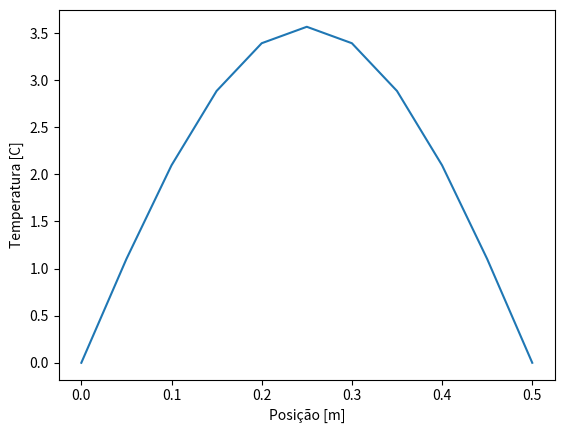

Here is the Python script that generated this plot:
import numpy as np
import matplotlib.pyplot as plt

# Difusividade [m²/s]
alpha = 0.0001

# Intervalo espacial [m]
dx = 0.05

# Intervalo temporal [s]
dt = 5.

# Comprimento [m]
comp = 0.5

# Número de intervalos na malha espacial
nint = comp/dx+1
nint = int(nint)

# Número de intervalos na malha temporal
ntemp = 100

# Temperatura [C] na condição inicial
T = np.zeros((ntemp,nint))
T[0,1:10] = 20

# Armazenar os erros
erros = np.zeros((ntemp,1))

# Calcular todas as temperaturas em todos os instantes
for l in range(1,ntemp):
    # Calcular todas as temperaturas no instante 1
    for i in range(1,nint-1):
        T[l,i] = (alpha*dt/dx**2)*(T[l-1,i+1] + T[l-1,i-1]- 2*T[l-1,i]) + T[l-1,i]

    # Cálculo do erro
    erros[l,0] = max(abs((T[l,1:-1] - T[l-1,1:-1]) / T[l,1:-1]))
    
# Posições [m]
x = np.linspace(0,.5,nint)

# Gráfico
plt.plot(x,T[99,:])
plt.xlabel('Posição [m]')
plt.ylabel('Temperatura [C]')

# Imprimir o erro na iteração 5
print(erros[5,0])
